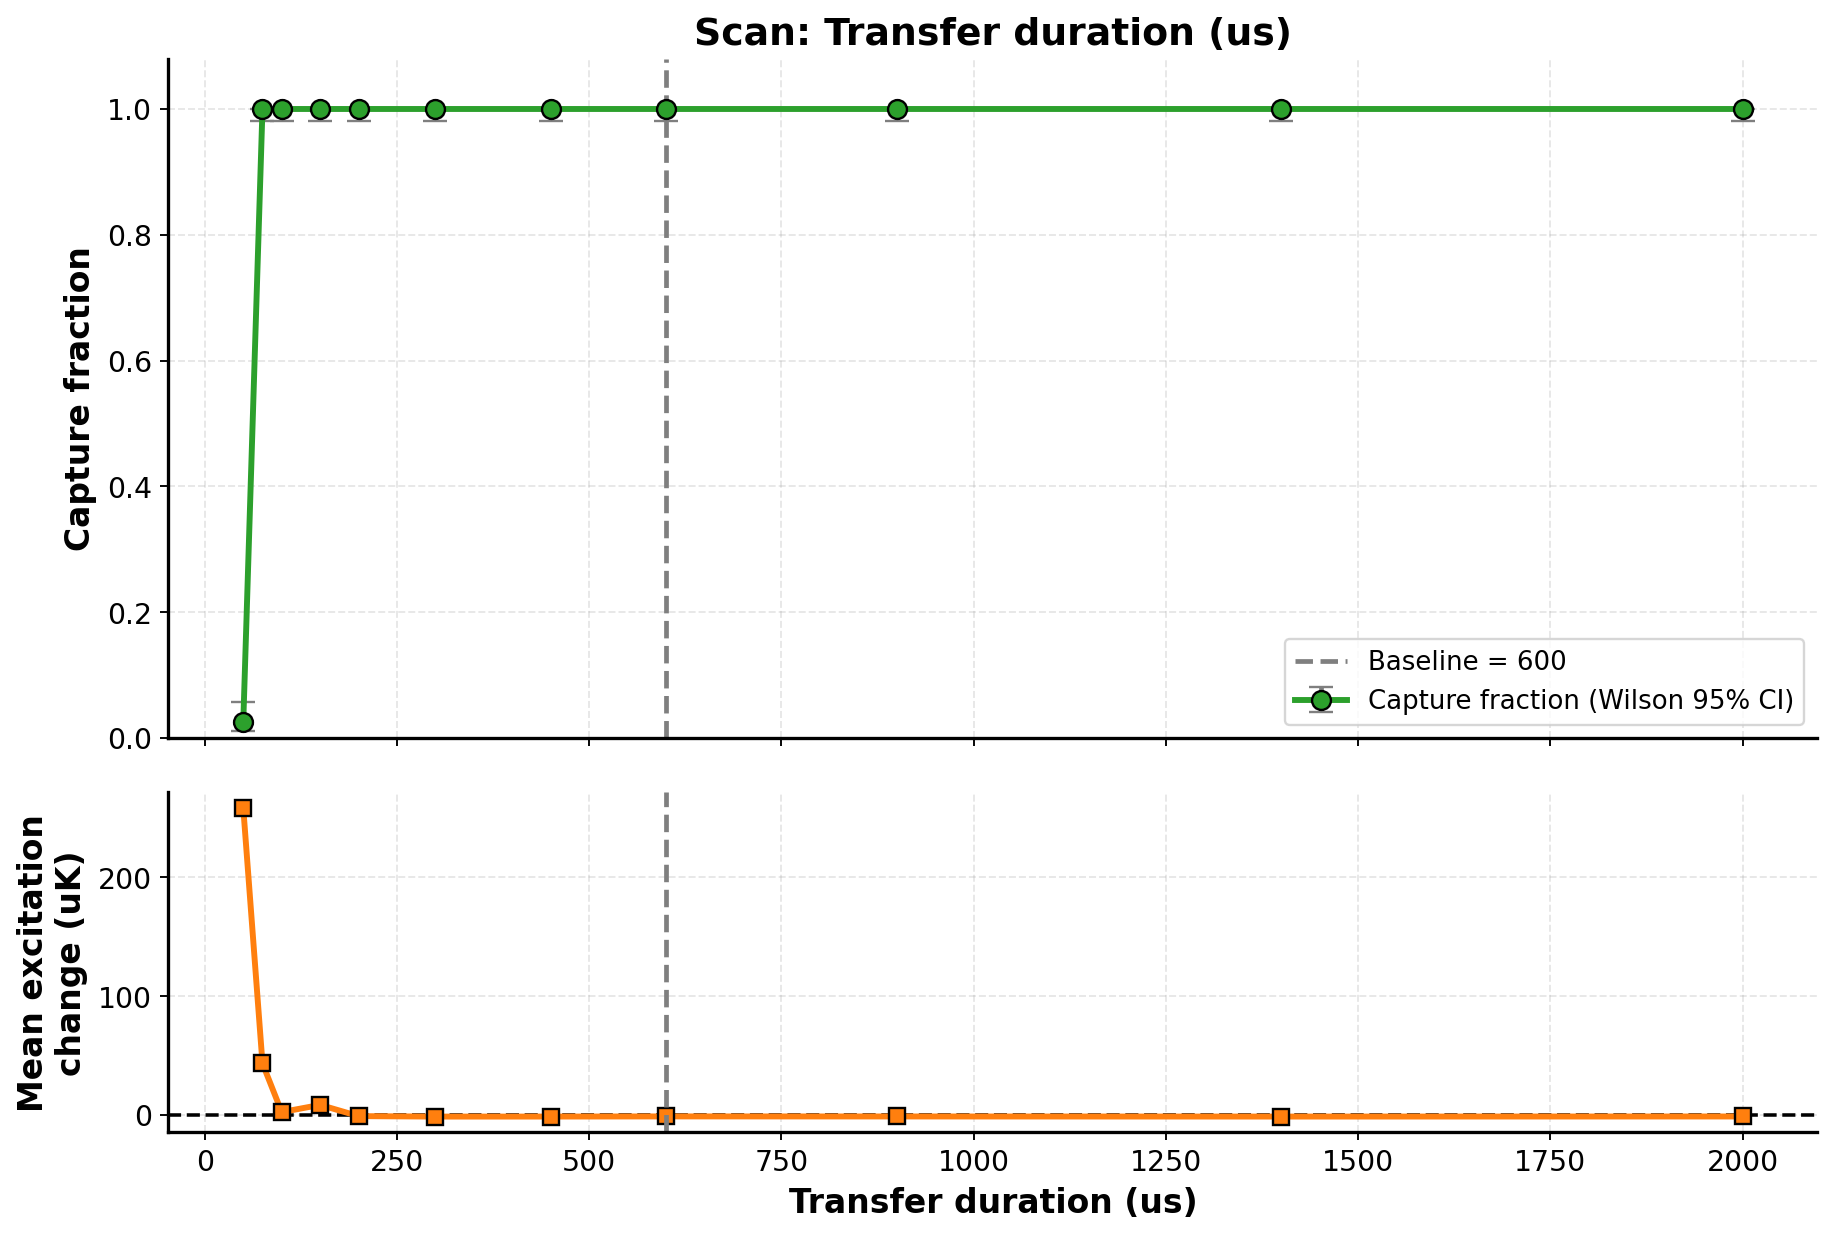

Source data for this figure (header and first rows):
value, shots, captured, capture_fraction, wilson_lo, wilson_hi, mean_excitation_change_uK, mean_capture_margin
50, 200, 5, 0.025, 0.01072, 0.05718, 258.4, 0.04378
75, 200, 200, 1.0, 0.9812, 1.0, 43.28, 0.6562
100, 200, 200, 1.0, 0.9812, 1.0, 2.293, 0.9441
150, 200, 200, 1.0, 0.9812, 1.0, 8.339, 0.9053
200, 200, 200, 1.0, 0.9812, 1.0, -1.103, 0.9684
300, 200, 200, 1.0, 0.9812, 1.0, -1.496, 0.972
450, 200, 200, 1.0, 0.9812, 1.0, -1.476, 0.9743
600, 200, 200, 1.0, 0.9812, 1.0, -1.346, 0.9772
900, 200, 200, 1.0, 0.9812, 1.0, -1.395, 0.9761
1400, 200, 200, 1.0, 0.9812, 1.0, -1.48, 0.9748
2000, 200, 200, 1.0, 0.9812, 1.0, -1.403, 0.976
